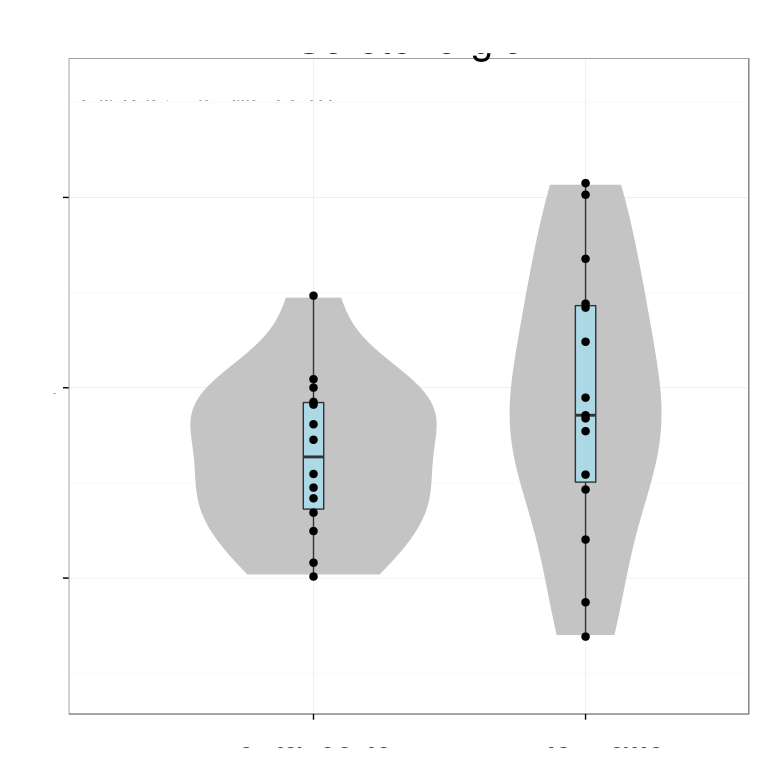

Source data for this figure (header and first rows):
# Variation explained: 0.32033 0.21823 0…
CALB1	0.1713
GNG13	0.2452
PTPRR	0.1829
GRID2	0.2627
TRPC3	0.08891
SMPX	0.09615
CASQ2	0.1358
INPP5A	0.1592
EBF1	0.2837
TUBA8	0.1624
SLC1A6	0.2839
LHX1	0.2962
CA8	0.2742
STK17B	0.08426
LHX5	0.1088
B3GNT5	-0.04551
PLXDC1	0.1026
CA7	0.002412
ATP2A3	0.259
HOMER3	0.1902
PCP2	0.2039
COL18A1	0.01382
ICMT	0.1138
ASPH	0.1023
ZBTB46	0.2359
FAM117A	0.2335
RYR1	0.2129
EPS8L2	0.2033
